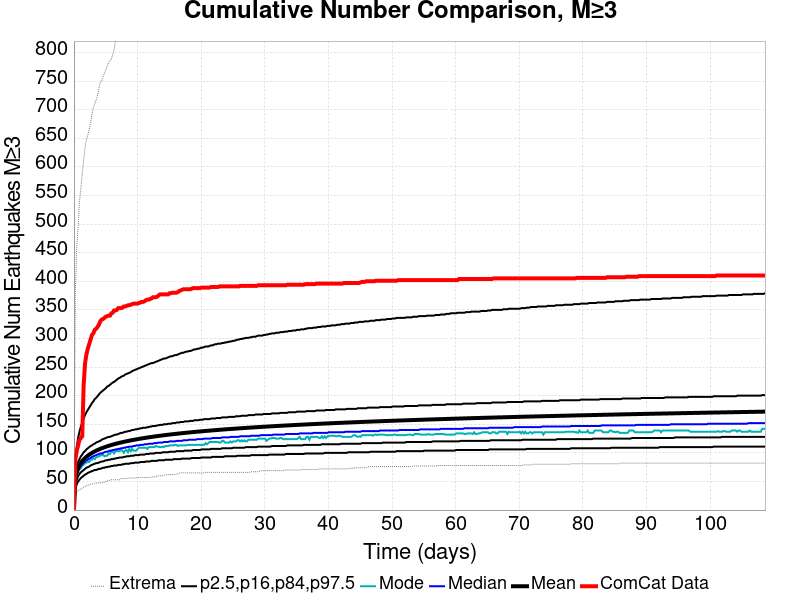

The file beside this chart, header and first rows:
Time (days), ComCat Data, Simulation Mean, Simulation Median, Simulation Mode, Simulation Minimum, Simulation Maximum, 2.5 %-ile, 16 %-ile, 84 %-ile, 97.5 %-ile
0.0, 0.0, 0.0, 0.0, 0.0, 0.0, 0.0, 0.0, 0.0, 0.0, 0.0
0.2177, 88.0, 54.74, 53.0, 52.0, 23.0, 380.0, 37.0, 44.0, 63.0, 87.0
0.4354, 103.0, 66.35, 63.0, 61.0, 31.0, 457.0, 45.0, 53.0, 76.0, 110.0
0.6531, 113.0, 73.35, 69.0, 67.0, 34.0, 494.0, 50.0, 59.0, 84.0, 126.0
0.8708, 123.0, 78.43, 74.0, 71.0, 35.0, 539.0, 53.0, 63.0, 89.0, 137.0
1.088, 126.0, 82.41, 77.0, 73.0, 37.0, 561.0, 56.0, 66.0, 94.0, 146.0
1.306, 129.0, 85.68, 80.0, 78.0, 38.0, 589.0, 58.0, 68.0, 97.0, 153.0
1.524, 218.0, 88.46, 83.0, 79.0, 40.0, 610.0, 60.0, 70.0, 101.0, 160.0
1.742, 256.0, 90.91, 85.0, 82.0, 41.0, 634.0, 62.0, 72.0, 103.0, 166.0
1.959, 272.0, 93.07, 87.0, 83.0, 42.0, 648.0, 63.0, 74.0, 106.0, 171.0
2.177, 282.0, 95.01, 88.0, 84.0, 44.0, 656.0, 65.0, 75.0, 108.0, 175.0
2.395, 290.0, 96.75, 90.0, 84.0, 44.0, 665.0, 66.0, 76.0, 110.0, 179.0
2.612, 298.0, 98.37, 91.0, 88.0, 45.0, 677.0, 67.0, 78.0, 112.0, 183.0
2.83, 306.0, 99.87, 93.0, 88.0, 46.0, 692.0, 68.0, 79.0, 113.0, 187.0
3.048, 309.0, 101.3, 94.0, 91.0, 46.0, 703.0, 69.0, 80.0, 115.0, 190.0
3.265, 315.0, 102.6, 95.0, 89.0, 46.0, 710.0, 70.0, 81.0, 116.0, 194.0
3.483, 317.0, 103.8, 96.0, 92.0, 47.0, 717.0, 70.0, 82.0, 118.0, 196.0
3.701, 320.0, 104.9, 97.0, 93.0, 47.0, 724.0, 71.0, 82.0, 119.0, 199.0
3.918, 324.0, 106, 98.0, 94.0, 48.0, 737.0, 72.0, 83.0, 120.0, 202.0
4.136, 330.0, 107, 99.0, 95.0, 48.0, 747.0, 72.0, 84.0, 121.0, 205.0
4.354, 333.0, 108, 99.0, 96.0, 48.0, 750.0, 73.0, 85.0, 123.0, 207.0
4.572, 334.0, 108.9, 100.0, 97.0, 48.0, 757.0, 74.0, 85.0, 124.0, 209.0
4.789, 336.0, 109.8, 101.0, 94.0, 49.0, 764.0, 74.0, 86.0, 125.0, 211.0
5.007, 338.0, 110.6, 102.0, 95.0, 50.0, 770.0, 75.0, 87.0, 126.0, 213.0
5.225, 339.0, 111.4, 102.0, 95.0, 50.0, 776.0, 75.0, 87.0, 127.0, 216.0
5.442, 340.0, 112.2, 103.0, 99.0, 52.0, 782.0, 76.0, 88.0, 128.0, 217.0
5.66, 340.0, 113, 104.0, 98.0, 52.0, 786.0, 76.0, 88.0, 128.0, 219.0
5.878, 344.0, 113.7, 104.0, 102.0, 53.0, 788.0, 77.0, 89.0, 129.0, 221.0
6.095, 345.0, 114.4, 105.0, 102.0, 53.0, 797.0, 77.0, 89.0, 130.0, 223.0
6.313, 349.0, 115.1, 105.0, 99.0, 53.0, 805.0, 78.0, 90.0, 131.0, 224.0
6.531, 349.0, 115.7, 106.0, 103.0, 53.0, 820.0, 78.0, 90.0, 132.0, 226.0
6.748, 350.0, 116.4, 106.0, 103.0, 53.0, 834.0, 78.0, 91.0, 132.0, 228.0
6.966, 353.0, 117, 107.0, 103.0, 53.0, 852.0, 79.0, 91.0, 133.0, 230.0
7.184, 353.0, 117.6, 107.0, 103.0, 53.0, 866.0, 79.0, 92.0, 134.0, 231.0
7.402, 353.0, 118.2, 108.0, 105.0, 55.0, 876.0, 79.0, 92.0, 135.0, 233.0
7.619, 354.0, 118.7, 108.0, 104.0, 55.0, 882.0, 80.0, 92.0, 135.0, 234.0
7.837, 356.0, 119.3, 109.0, 100.0, 55.0, 884.0, 80.0, 93.0, 136.0, 235.0
8.055, 356.0, 119.8, 109.0, 104.0, 55.0, 888.0, 81.0, 93.0, 137.0, 237.0
8.272, 357.0, 120.3, 110.0, 105.0, 55.0, 895.0, 81.0, 94.0, 137.0, 238.0
8.49, 358.0, 120.8, 110.0, 101.0, 56.0, 902.0, 81.0, 94.0, 138.0, 239.0
8.708, 358.0, 121.3, 111.0, 107.0, 56.0, 906.0, 81.0, 94.0, 138.0, 240.0
8.925, 359.0, 121.8, 111.0, 103.0, 56.0, 911.0, 82.0, 95.0, 139.0, 241.0
9.143, 360.0, 122.3, 111.0, 107.0, 56.0, 924.0, 82.0, 95.0, 140.0, 243.0
9.361, 361.0, 122.7, 112.0, 104.0, 56.0, 929.0, 82.0, 95.0, 140.0, 244.0
9.579, 361.0, 123.2, 112.0, 104.0, 56.0, 937.0, 83.0, 96.0, 141.0, 245.0
9.796, 361.0, 123.6, 113.0, 104.0, 57.0, 939.0, 83.0, 96.0, 141.0, 246.0
10.01, 361.0, 124, 113.0, 107.0, 57.0, 944.0, 83.0, 96.0, 142.0, 247.0
10.23, 362.0, 124.4, 113.0, 109.0, 57.0, 947.0, 83.0, 96.0, 142.0, 248.0
10.45, 363.0, 124.9, 114.0, 109.0, 57.0, 958.0, 84.0, 97.0, 143.0, 249.0
10.67, 364.0, 125.3, 114.0, 109.0, 57.0, 960.0, 84.0, 97.0, 143.0, 250.0
10.88, 364.0, 125.7, 114.0, 109.0, 57.0, 964.0, 84.0, 97.0, 144.0, 251.0
11.1, 365.0, 126, 115.0, 109.0, 57.0, 969.0, 84.0, 97.0, 144.0, 252.0
11.32, 367.0, 126.4, 115.0, 109.0, 57.0, 977.0, 85.0, 98.0, 144.0, 253.0
11.54, 368.0, 126.8, 115.0, 107.0, 57.0, 981.0, 85.0, 98.0, 145.0, 254.0
11.76, 368.0, 127.2, 116.0, 110.0, 57.0, 983.0, 85.0, 98.0, 145.0, 255.0
11.97, 369.0, 127.5, 116.0, 110.0, 57.0, 990.0, 85.0, 99.0, 146.0, 256.0
12.19, 370.0, 127.9, 116.0, 110.0, 58.0, 993.0, 86.0, 99.0, 146.0, 257.0
12.41, 372.0, 128.2, 116.0, 110.0, 58.0, 996.0, 86.0, 99.0, 147.0, 257.0
12.63, 372.0, 128.5, 117.0, 110.0, 58.0, 1000, 86.0, 99.0, 147.0, 258.0
12.84, 372.0, 128.9, 117.0, 112.0, 58.0, 1003, 86.0, 100.0, 147.0, 259.0
... 440 more rows
